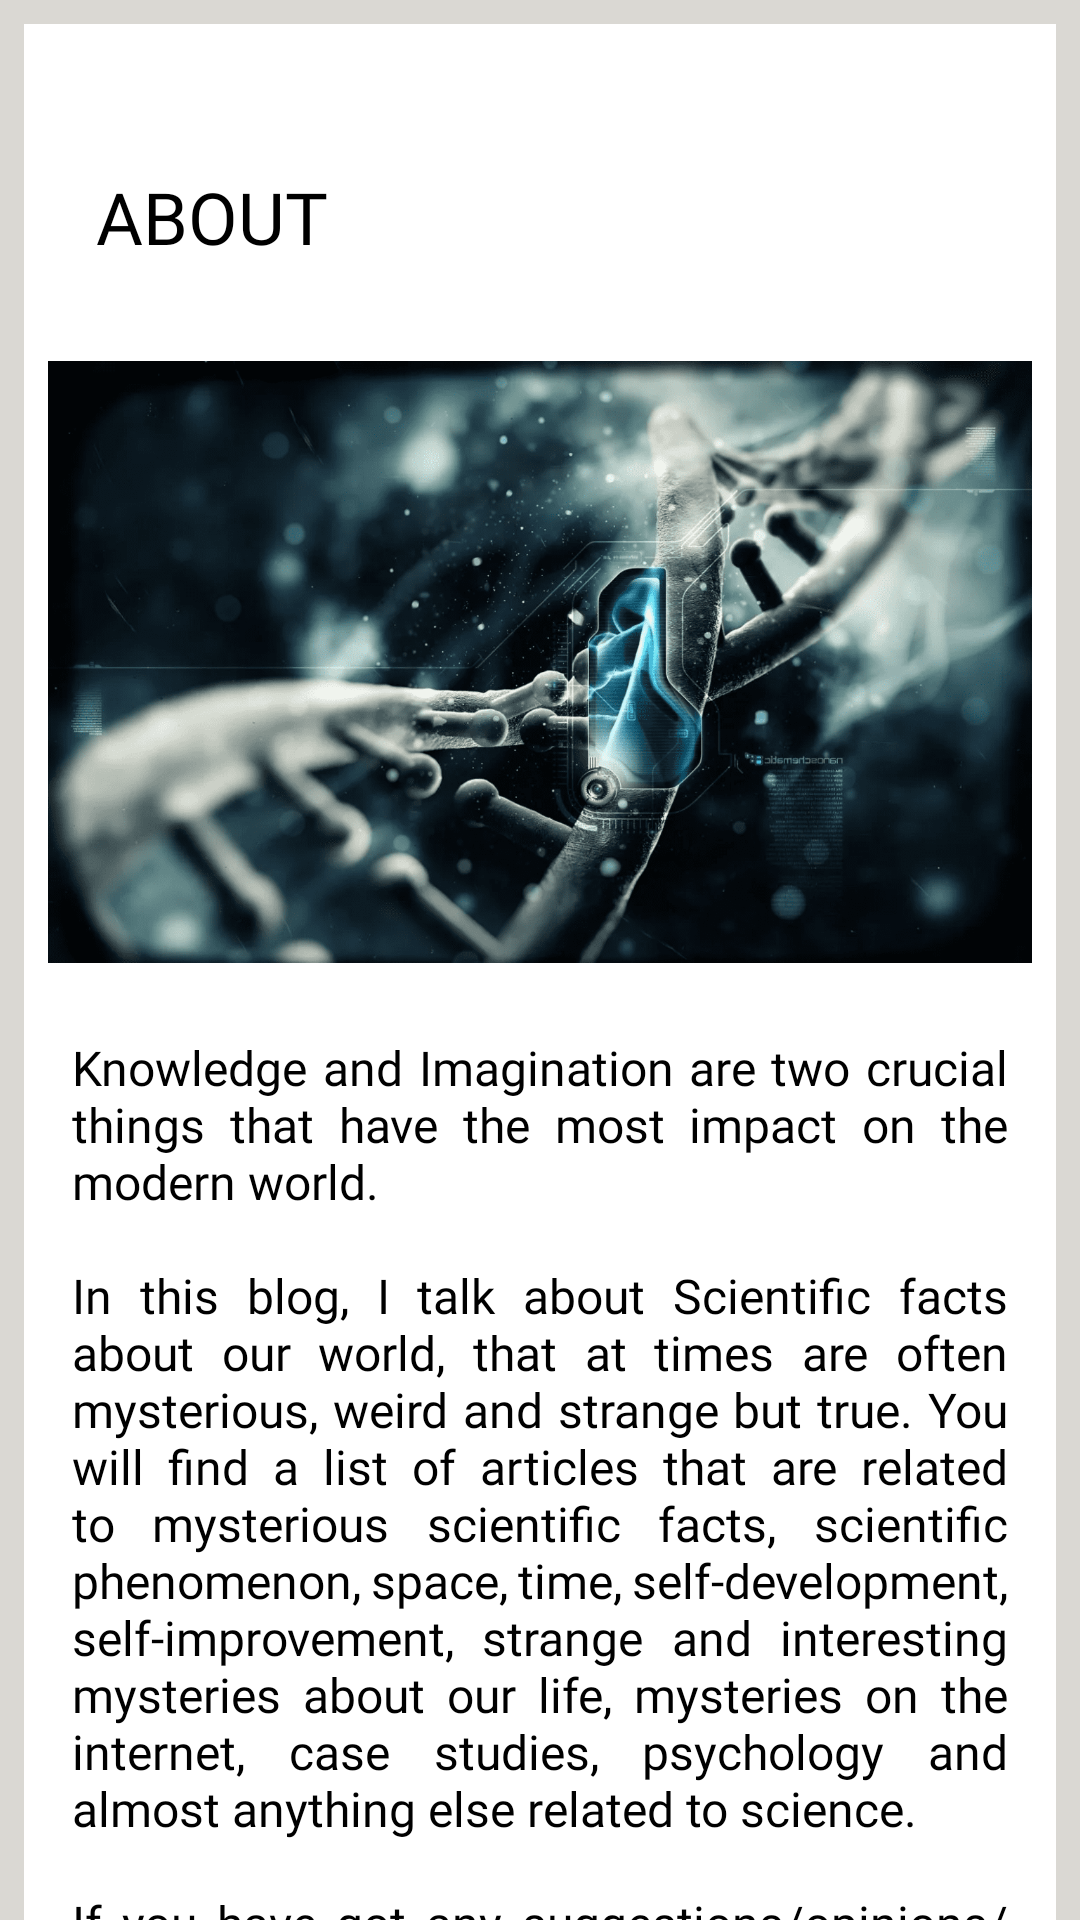

Reconstruct the res/layout file that produces this screen, plus the resources it refers to.
<!-- AndroidManifest.xml: application theme Theme.ScienceGlass -->
<!-- res/layout/activity_about.xml -->
<?xml version="1.0" encoding="utf-8"?>
<androidx.core.widget.NestedScrollView xmlns:android="http://schemas.android.com/apk/res/android"
    xmlns:app="http://schemas.android.com/apk/res-auto"
    xmlns:tools="http://schemas.android.com/tools"
    android:layout_width="match_parent"
    android:layout_height="match_parent"
    android:background="@color/tan_background"
    android:fillViewport="true"
    android:textAlignment="gravity"
    tools:context=".navigation.AboutActivity">


    <LinearLayout
        android:layout_width="match_parent"
        android:layout_height="match_parent"
        android:layout_margin="8dp"
        android:background="@color/white"
        android:orientation="vertical"
        android:padding="8dp">


        <TextView
            android:id="@+id/textView2"
            android:layout_width="wrap_content"
            android:layout_height="wrap_content"
            android:layout_marginTop="24dp"
            android:layout_marginBottom="16dp"
            android:fontFamily="@font/cinzel_regular"
            android:padding="16dp"
            android:text="ABOUT"
            android:textColor="@color/black"
            android:textSize="24sp" />

        <ImageView
            android:id="@+id/about_feature_image"
            android:layout_width="match_parent"
            android:layout_height="wrap_content"
            android:layout_marginBottom="16dp"
            android:adjustViewBounds="true"

            app:srcCompat="@drawable/about_image" />

        <TextView
            android:layout_width="wrap_content"
            android:layout_height="wrap_content"
            android:fontFamily="@font/librebaskerville_regular"
            android:padding="8dp"
            android:justificationMode="inter_word"
            android:text="@string/about_page_description"
            android:textAlignment="viewStart"
            android:textColor="@color/black"
            android:textSize="16sp" />
    </LinearLayout>



</androidx.core.widget.NestedScrollView>
<!-- resources referenced by this layout -->
<resources>
  <color name="black">#FF000000</color>
  <color name="tan_background">#DAD8D3</color>
  <color name="white">#FFFFFFFF</color>
  <!-- drawable about_image: png bitmap (drawable, 339927 bytes) -->
  <string name="about_page_description">Knowledge and Imagination are two crucial things that have the most impact on the modern world.\n\nIn this blog, I talk about Scientific facts about our world, that at times are often mysterious, weird and strange but true. You will find a list of articles that are related to mysterious scientific facts, scientific phenomenon, space, time, self-development, self-improvement, strange and interesting mysteries about our life, mysteries on the internet, case studies, psychology and almost anything else related to science. \n\nIf you have got any suggestions/opinions/critics for this blog or any of my blog posts or if you want to contribute as an author for one of my post. Sign up at the “Contact” page and you will get the response in the next 24 hours. You can also put a comment down in the comment section of posts too</string>
  <style name="Theme.ScienceGlass" parent="Theme.MaterialComponents.DayNight.DarkActionBar">
          
          <item name="colorPrimary">@color/colorPrimary</item>
          <item name="colorPrimaryVariant">@color/colorPrimaryDark</item>
          <item name="colorOnPrimary">@color/white</item>
          
          <item name="colorSecondary">@color/teal_200</item>
          <item name="colorSecondaryVariant">@color/teal_700</item>
          <item name="colorOnSecondary">@color/black</item>
          
          <item name="android:statusBarColor" tools:targetApi="l">?attr/colorPrimaryVariant</item>
          
          <item name="android:textColor">#000000</item>
      </style>
  <color name="colorPrimary">#2B3D4D</color>
  <color name="colorPrimaryDark">#23303D</color>
  <color name="teal_200">#FF03DAC5</color>
  <color name="teal_700">#FF018786</color>
</resources>
